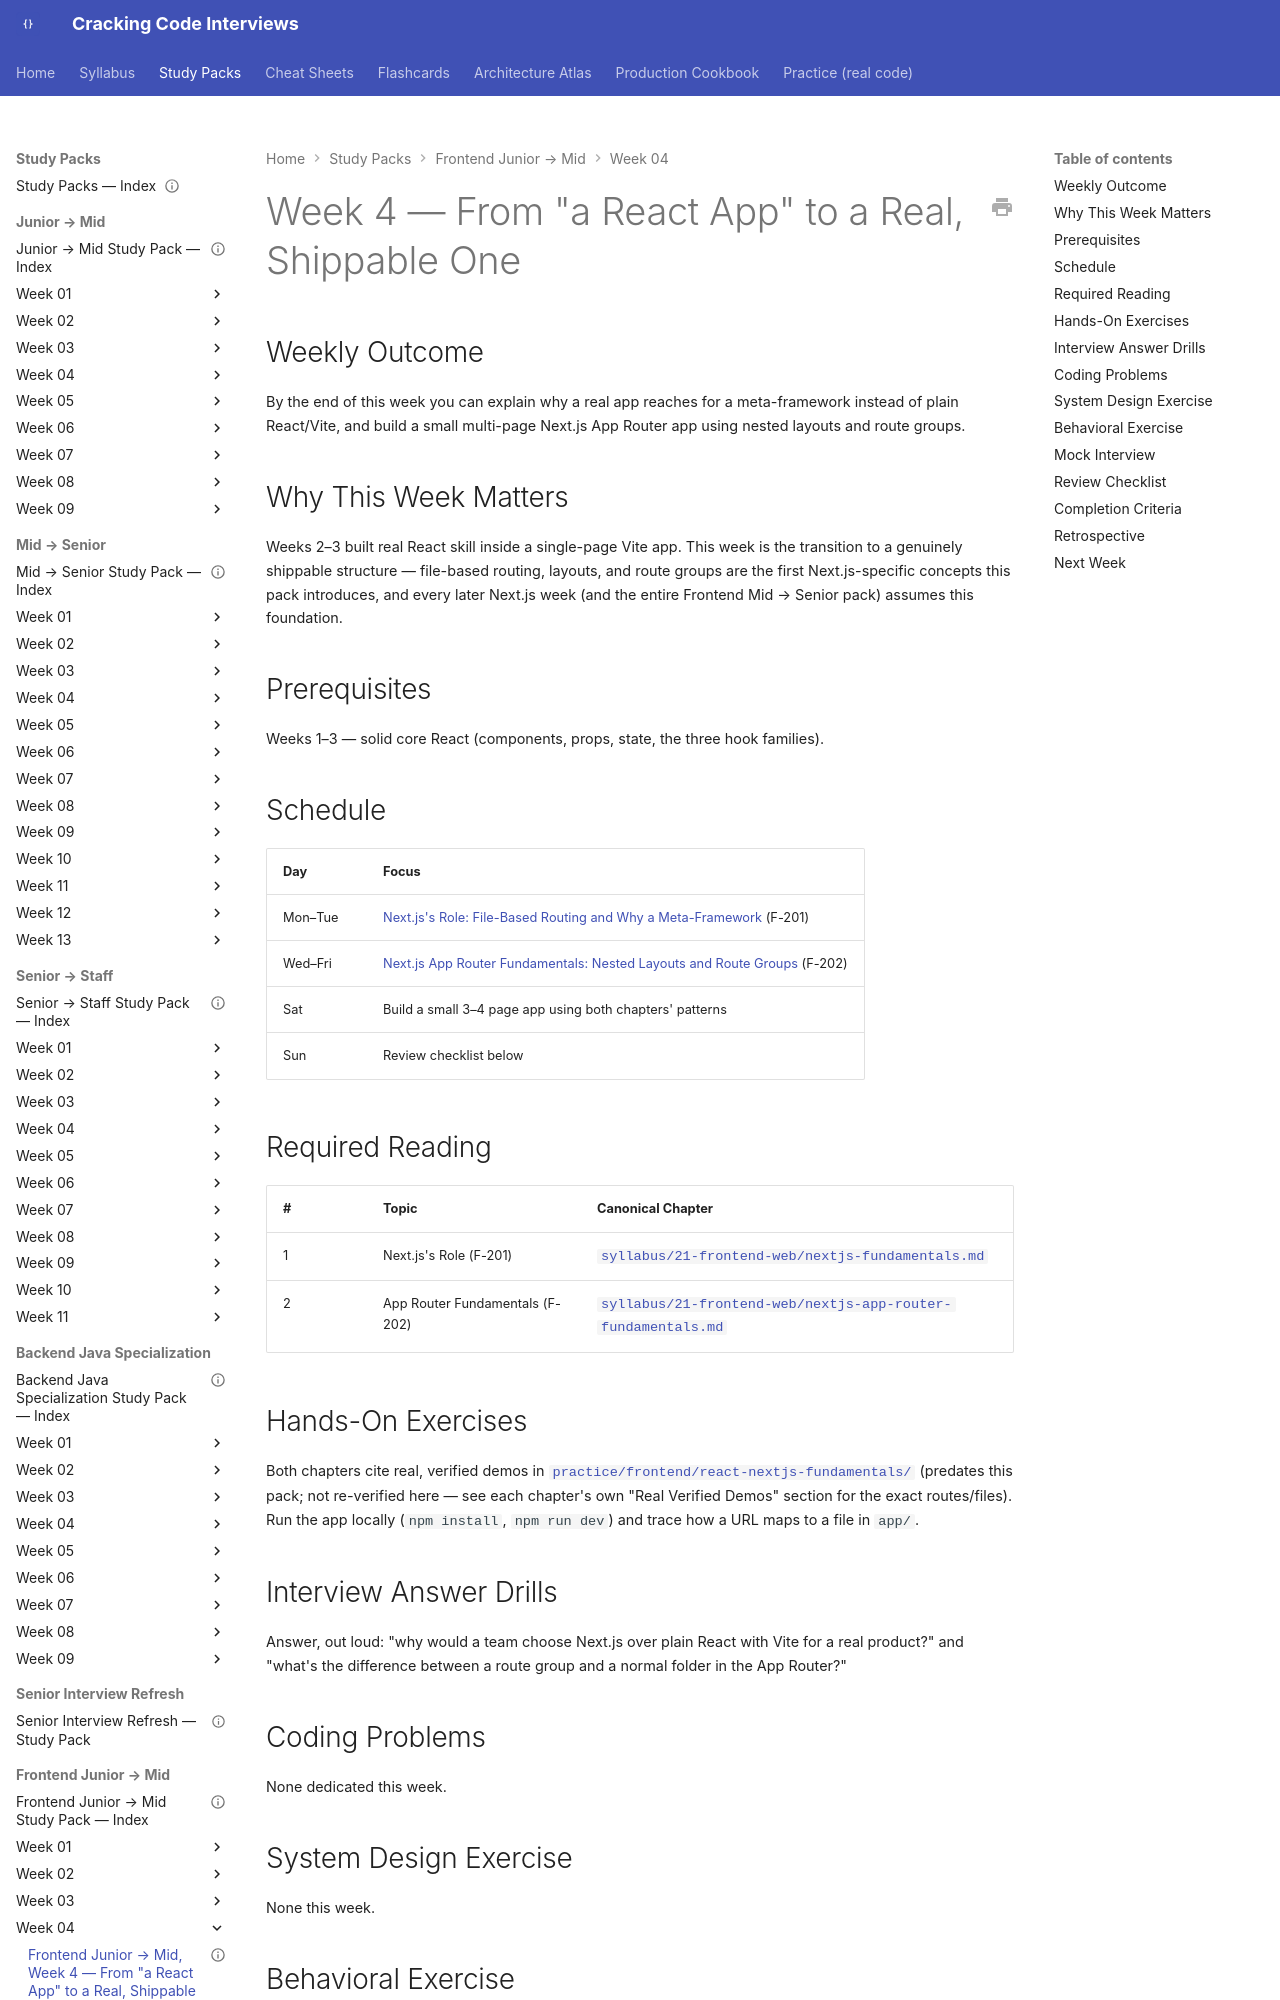

repository: JuanMelendres/cracking-code-interviews · page: study-packs/frontend-junior-to-mid/week-04/index.html · generator: mkdocs

---
title: "Frontend Junior → Mid, Week 4 — From \"a React App\" to a Real, Shippable One"
document_type: study-pack
week: 4
track: frontend-junior-to-mid
status: draft
estimated_hours: 7
last_reviewed: 2026-09-08
---

# Week 4 — From "a React App" to a Real, Shippable One

## Weekly Outcome

By the end of this week you can explain why a real app reaches for a meta-framework instead of plain React/Vite, and build a small multi-page Next.js App Router app using nested layouts and route groups.

## Why This Week Matters

Weeks 2–3 built real React skill inside a single-page Vite app. This week is the transition to a genuinely shippable structure — file-based routing, layouts, and route groups are the first Next.js-specific concepts this pack introduces, and every later Next.js week (and the entire Frontend Mid → Senior pack) assumes this foundation.

## Prerequisites

Weeks 1–3 — solid core React (components, props, state, the three hook families).

## Schedule

| Day | Focus |
|---|---|
| Mon–Tue | [Next.js's Role: File-Based Routing and Why a Meta-Framework](../../../syllabus/21-frontend-web/nextjs-fundamentals.md) (F-201) |
| Wed–Fri | [Next.js App Router Fundamentals: Nested Layouts and Route Groups](../../../syllabus/21-frontend-web/nextjs-app-router-fundamentals.md) (F-202) |
| Sat | Build a small 3–4 page app using both chapters' patterns |
| Sun | Review checklist below |
